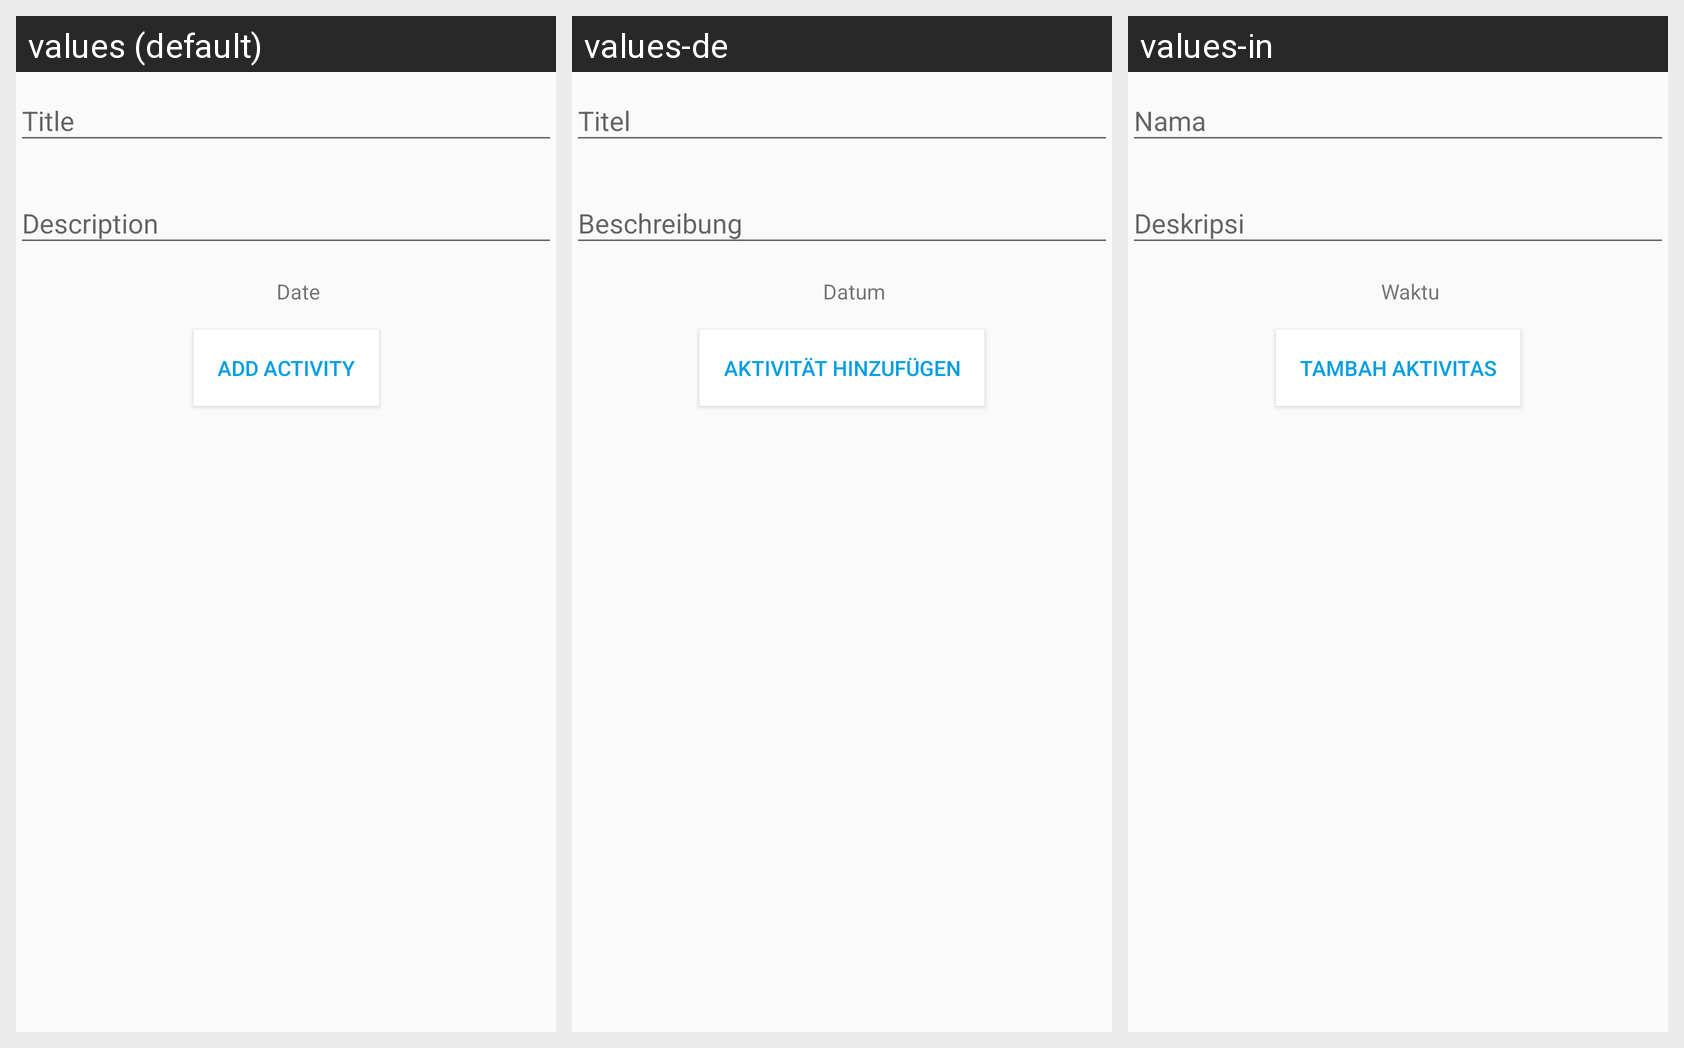

The same Android screen rendered under several of its app's locales, left to right. List the strings drawn on it with the default value and each locale's translation.
Android screen res/layout/fragment_add_act.xml rendered under 3 locales, left to right: values (default), values-de, values-in. Device: Nexus 5 (rendered at 1080×1920; each locale shown at half size, 540×960, under a caption strip naming it); theme AppTheme.
Strings drawn on this screen, with the default value and each locale's value (text and hints the layout hard-codes, and strings that could not be matched under every locale, appear in the picture but are not listed):

act_date
  values: Date
  values-de: Datum
  values-in: Waktu

btn_add_act
  values: Add Activity
  values-de: Aktivität hinzufügen
  values-in: Tambah aktivitas
